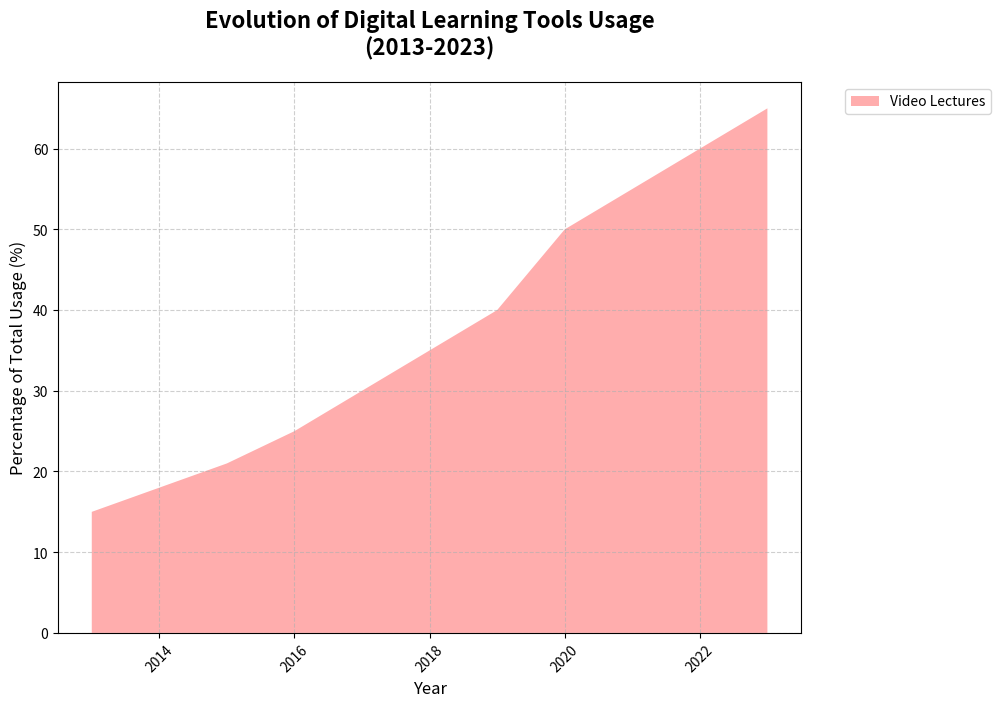

Write Python code to recreate this figure.
import matplotlib.pyplot as plt
import numpy as np

# Define the years from 2013 to 2023
years = np.arange(2013, 2024)

# Define the percentage usage data for each category
video_lectures = np.array([15, 18, 21, 25, 30, 35, 40, 50, 55, 60, 65])

# Stack the data to create cumulative usage values
usage_stack = np.row_stack((video_lectures,))

# Create the stacked area chart
fig, ax = plt.subplots(figsize=(12, 7))

ax.stackplot(years, usage_stack, labels=['Video Lectures'],
             colors=['#FF9999'], alpha=0.8)

# Customize the title and labels with line breaks and formatting
ax.set_title('Evolution of Digital Learning Tools Usage\n(2013-2023)', fontsize=16, fontweight='bold', pad=20)
ax.set_xlabel('Year', fontsize=12)
ax.set_ylabel('Percentage of Total Usage (%)', fontsize=12)

# Add a legend outside the plot area for clarity
ax.legend(loc='upper left', fontsize=10, bbox_to_anchor=(1.05, 1))

# Customize the grid for better readability
ax.grid(True, linestyle='--', alpha=0.6)

# Adjust layout to avoid any overlap or truncation
plt.tight_layout(rect=[0, 0, 0.85, 1])

# Rotate x-axis labels slightly for better fit
plt.xticks(rotation=45)

# Display the plot
plt.show()
